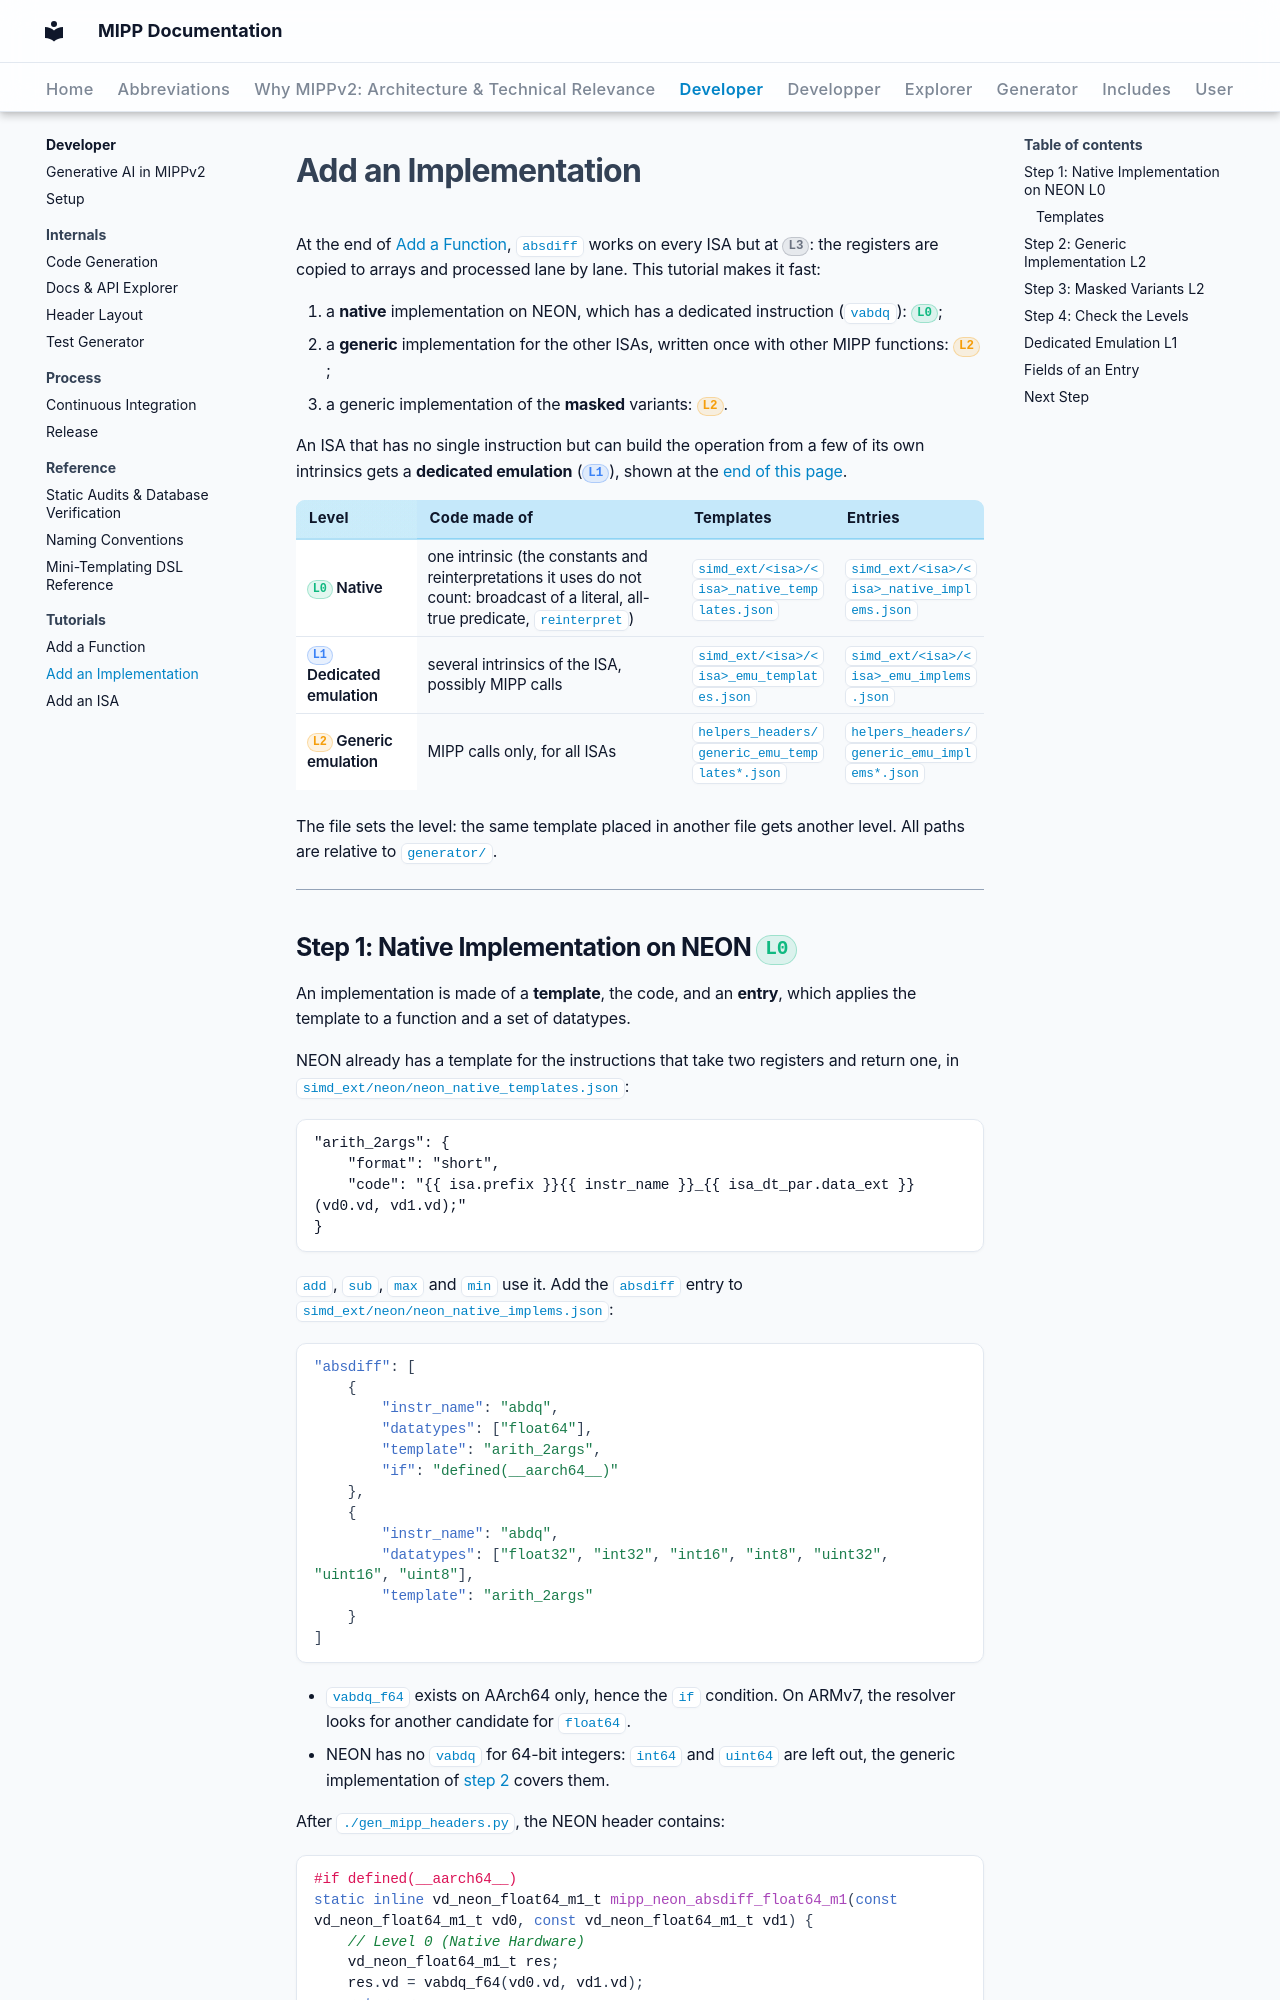

repository: aff3ct/MIPP · page: developer/tutorials/add_implementation/index.html · generator: mkdocs

# Add an Implementation

At the end of [Add a Function](add_function.md), `absdiff` works on every ISA but at <span class="mipp-isa-badge lvl-3">L3</span>: the registers are copied to arrays and processed lane by lane. This tutorial makes it fast:

1. a **native** implementation on NEON, which has a dedicated instruction (`vabdq`): <span class="mipp-isa-badge lvl-0">L0</span>;
2. a **generic** implementation for the other ISAs, written once with other MIPP functions: <span class="mipp-isa-badge lvl-2">L2</span>;
3. a generic implementation of the **masked** variants: <span class="mipp-isa-badge lvl-2">L2</span>.

An ISA that has no single instruction but can build the operation from a few of its own intrinsics gets a **dedicated emulation** (<span class="mipp-isa-badge lvl-1">L1</span>), shown at the [end of this page](#level-1-dedicated-emulation).

| Level | Code made of | Templates | Entries |
| :--- | :--- | :--- | :--- |
| <span class="mipp-isa-badge lvl-0">L0</span> Native | one intrinsic (the constants and reinterpretations it uses do not count: broadcast of a literal, all-true predicate, `reinterpret`) | `simd_ext/<isa>/<isa>_native_templates.json` | `simd_ext/<isa>/<isa>_native_implems.json` |
| <span class="mipp-isa-badge lvl-1">L1</span> Dedicated emulation | several intrinsics of the ISA, possibly MIPP calls | `simd_ext/<isa>/<isa>_emu_templates.json` | `simd_ext/<isa>/<isa>_emu_implems.json` |
| <span class="mipp-isa-badge lvl-2">L2</span> Generic emulation | MIPP calls only, for all ISAs | `helpers_headers/generic_emu_templates*.json` | `helpers_headers/generic_emu_implems*.json` |

The file sets the level: the same template placed in another file gets another level. All paths are relative to `generator/`.

---

## Step 1: Native Implementation on NEON <span class="mipp-isa-badge lvl-0">L0</span> { #step-1-native-implementation-on-neon-l0 }

An implementation is made of a **template**, the code, and an **entry**, which applies the template to a function and a set of datatypes.

NEON already has a template for the instructions that take two registers and return one, in `simd_ext/neon/neon_native_templates.json`:

```mipp-json
"arith_2args": {
    "format": "short",
    "code": "{{ isa.prefix }}{{ instr_name }}_{{ isa_dt_par.data_ext }}(vd0.vd, vd1.vd);"
}
```

`add`, `sub`, `max` and `min` use it. Add the `absdiff` entry to `simd_ext/neon/neon_native_implems.json`:

```json
"absdiff": [
    {
        "instr_name": "abdq",
        "datatypes": ["float64"],
        "template": "arith_2args",
        "if": "defined(__aarch64__)"
    },
    {
        "instr_name": "abdq",
        "datatypes": ["float32", "int32", "int16", "int8", "uint32", "uint16", "uint8"],
        "template": "arith_2args"
    }
]
```

- `vabdq_f64` exists on AArch64 only, hence the `if` condition. On ARMv7, the resolver looks for another candidate for `float64`.
- NEON has no `vabdq` for 64-bit integers: `int64` and `uint64` are left out, the generic implementation of [step 2](#step-2-generic-implementation-l2) covers them.

After `./gen_mipp_headers.py`, the NEON header contains:

```c
#if defined(__aarch64__)
static inline vd_neon_float64_m1_t mipp_neon_absdiff_float64_m1(const vd_neon_float64_m1_t vd0, const vd_neon_float64_m1_t vd1) {
	// Level 0 (Native Hardware)
	vd_neon_float64_m1_t res;
	res.vd = vabdq_f64(vd0.vd, vd1.vd);
	return res;
}
#endif
```
